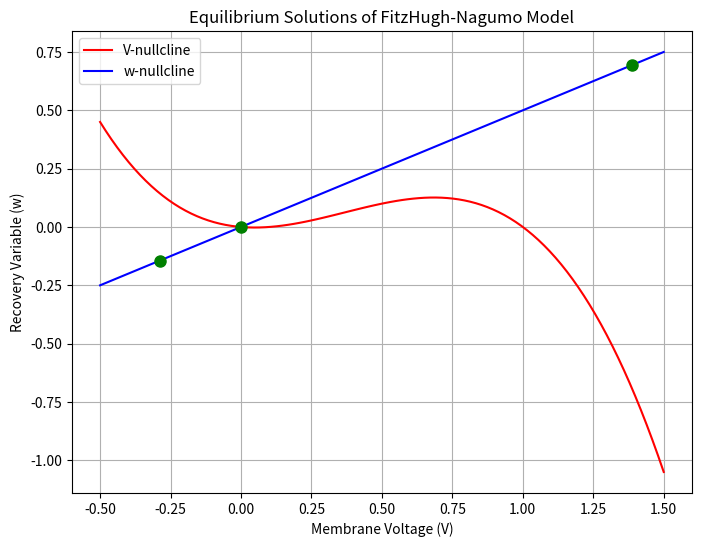

Reproduce this figure in Python.
import numpy as np
import matplotlib.pyplot as plt

# Parameters
a = 0.1   # Controls shape of nullcline
b = 0.01  # Recovery variable kinetics
c = 0.02  # Recovery variable kinetics

# Define the quadratic equation coefficients
A = 1
B = -(a + 1)
C = a - (b / c)

# Compute the discriminant
D = B**2 - 4*A*C

# Compute equilibrium solutions
if D > 0:
    V1 = (-B + np.sqrt(D)) / (2*A)
    V2 = (-B - np.sqrt(D)) / (2*A)
    equilibria = [(0, 0), (V1, (b/c)*V1), (V2, (b/c)*V2)]
elif D == 0:
    V1 = -B / (2*A)
    equilibria = [(0, 0), (V1, (b/c)*V1)]
else:
    equilibria = [(0, 0)]  # Only the trivial equilibrium

# Print the equilibrium points
print("Equilibrium Solutions:")
for eq in equilibria:
    print(f"V* = {eq[0]:.4f}, w* = {eq[1]:.4f}")

# Plot equilibria
V_vals = np.linspace(-0.5, 1.5, 100)
W_nullcline = V_vals * (a - V_vals) * (V_vals - 1)
V_nullcline = (b / c) * V_vals

plt.figure(figsize=(8, 6))
plt.plot(V_vals, W_nullcline, 'r', label="V-nullcline")
plt.plot(V_vals, V_nullcline, 'b', label="w-nullcline")

for eq in equilibria:
    plt.plot(eq[0], eq[1], 'go', markersize=8)

plt.xlabel("Membrane Voltage (V)")
plt.ylabel("Recovery Variable (w)")
plt.title("Equilibrium Solutions of FitzHugh-Nagumo Model")
plt.legend()
plt.grid()
plt.show()
